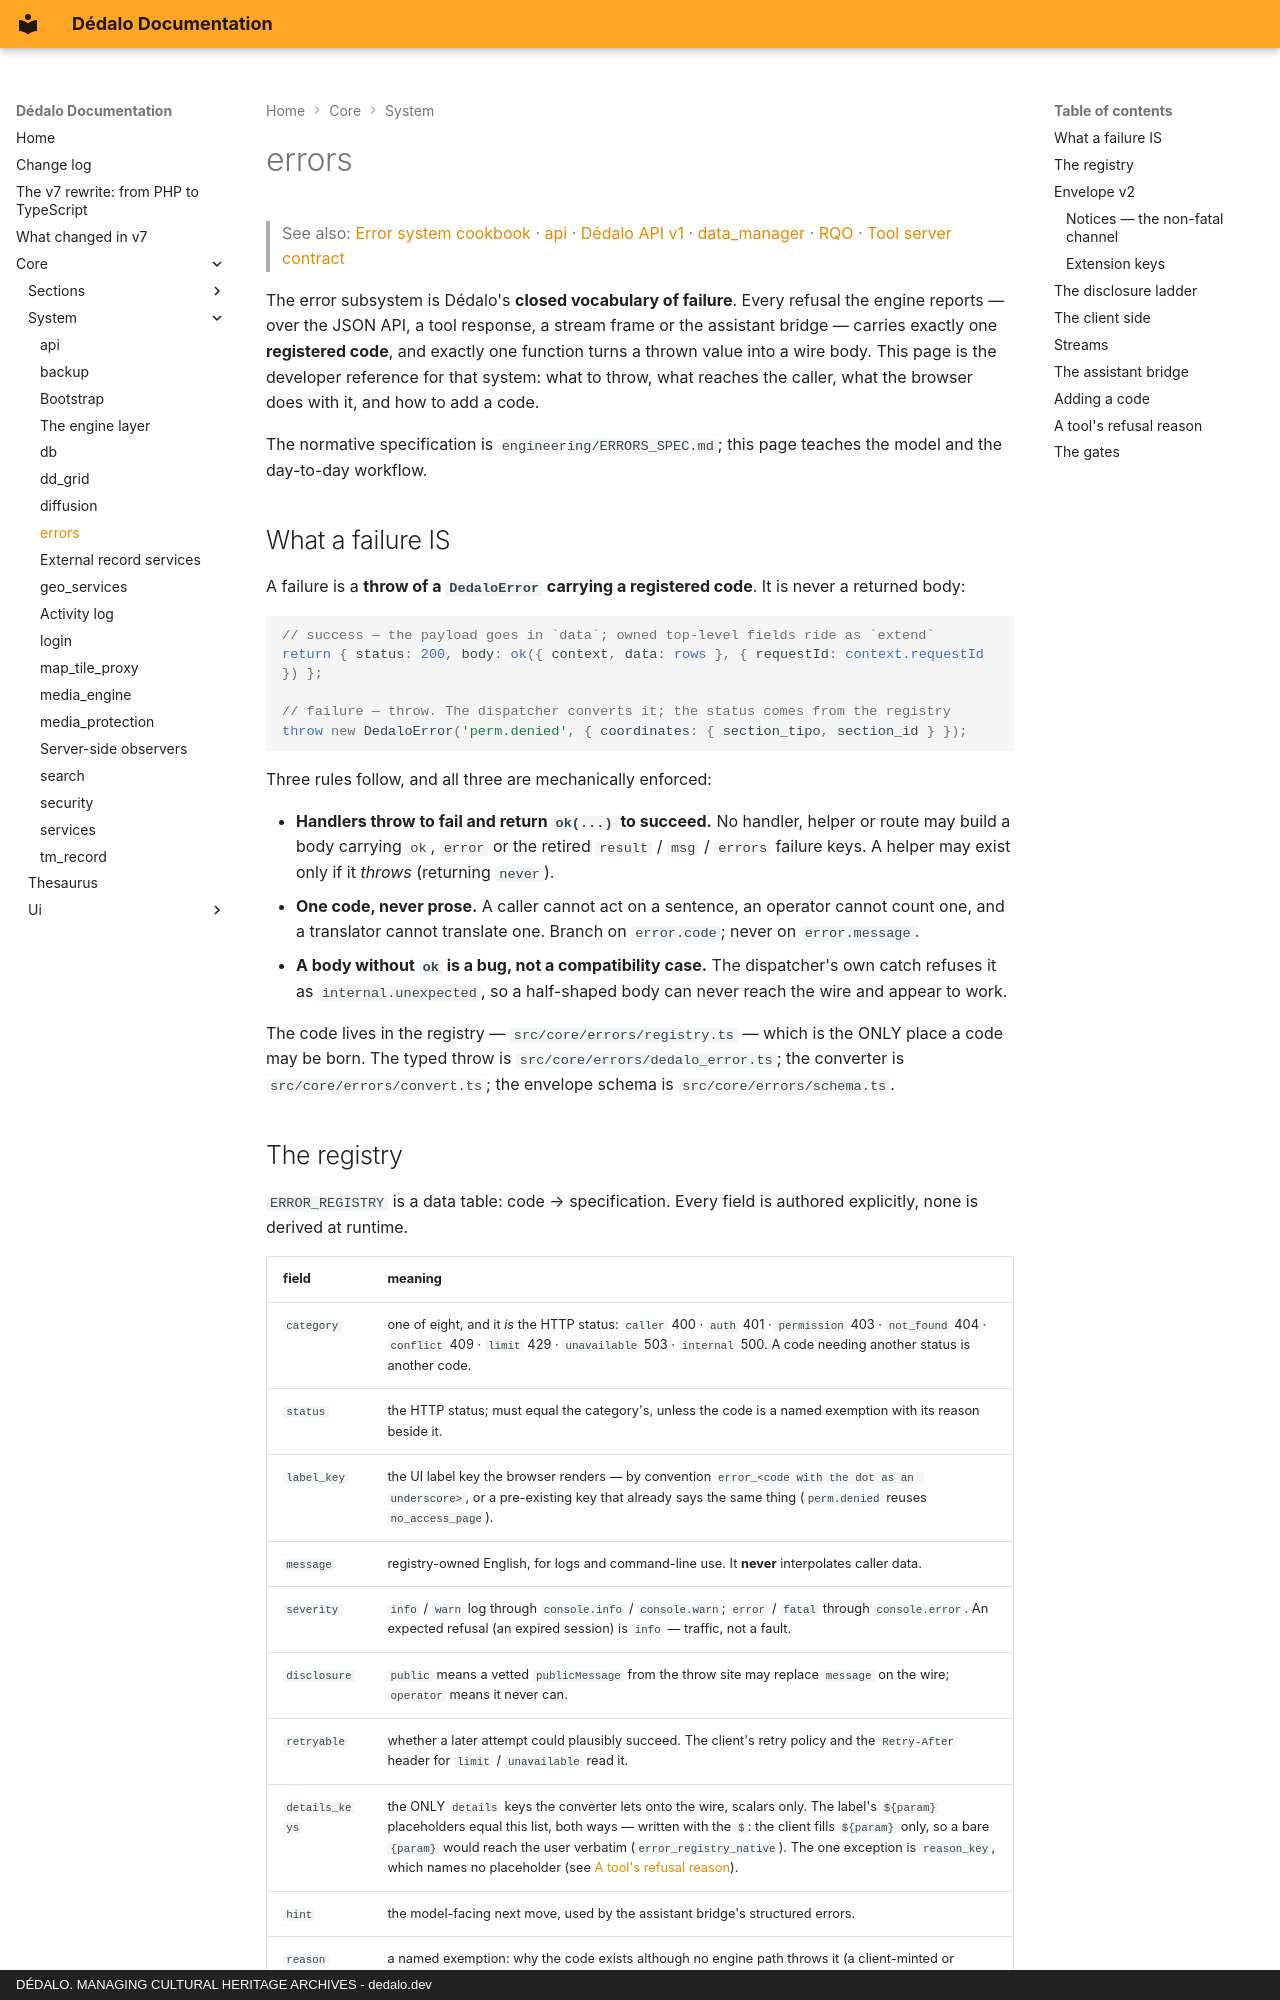

repository: dedalia-org/dedalo · page: core/system/errors/index.html · generator: mkdocs · copyright: DÉDALO. MANAGING CULTURAL HERITAGE ARCHIVES - dedalo.dev

# errors

> See also: [Error system cookbook](../../development/errors_cookbook.md) · [api](api.md) · [Dédalo API v1](../../api/dedalo_api_v1.md) · [data_manager](../client/data_manager.md) · [RQO](../../api/rqo.md) · [Tool server contract](../../development/tools/server_contract.md)

The error subsystem is Dédalo's **closed vocabulary of failure**. Every refusal the engine
reports — over the JSON API, a tool response, a stream frame or the assistant bridge —
carries exactly one **registered code**, and exactly one function turns a thrown value into
a wire body. This page is the developer reference for that system: what to throw, what
reaches the caller, what the browser does with it, and how to add a code.

The normative specification is `engineering/ERRORS_SPEC.md`; this page teaches the model
and the day-to-day workflow.

## What a failure IS

A failure is a **throw of a `DedaloError` carrying a registered code**. It is never a
returned body:

```ts
// success — the payload goes in `data`; owned top-level fields ride as `extend`
return { status: 200, body: ok({ context, data: rows }, { requestId: context.requestId }) };

// failure — throw. The dispatcher converts it; the status comes from the registry
throw new DedaloError('perm.denied', { coordinates: { section_tipo, section_id } });
```

Three rules follow, and all three are mechanically enforced:

- **Handlers throw to fail and return `ok(...)` to succeed.** No handler, helper or route
  may build a body carrying `ok`, `error` or the retired `result` / `msg` / `errors` failure
  keys. A helper may exist only if it *throws* (returning `never`).
- **One code, never prose.** A caller cannot act on a sentence, an operator cannot count
  one, and a translator cannot translate one. Branch on `error.code`; never on
  `error.message`.
- **A body without `ok` is a bug, not a compatibility case.** The dispatcher's own catch
  refuses it as `internal.unexpected`, so a half-shaped body can never reach the wire and
  appear to work.

The code lives in the registry — `src/core/errors/registry.ts` — which is the ONLY place a
code may be born. The typed throw is `src/core/errors/dedalo_error.ts`; the converter is
`src/core/errors/convert.ts`; the envelope schema is `src/core/errors/schema.ts`.
